Dataset: data (GitHub, bhuvanesh2235/Intelligent-Logistics-E-Commerce-Hub). Classes: damaged, non damaged.

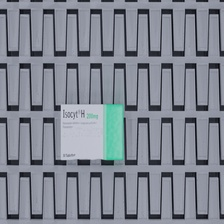
Label: damaged

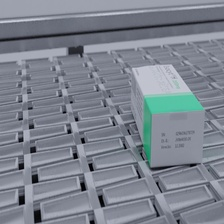
Label: non damaged

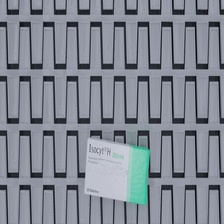
Label: damaged

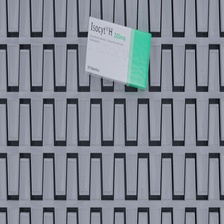
Label: non damaged

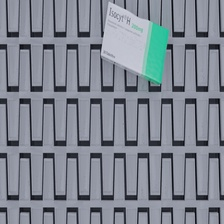
Label: damaged

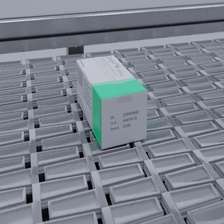
Label: non damaged
